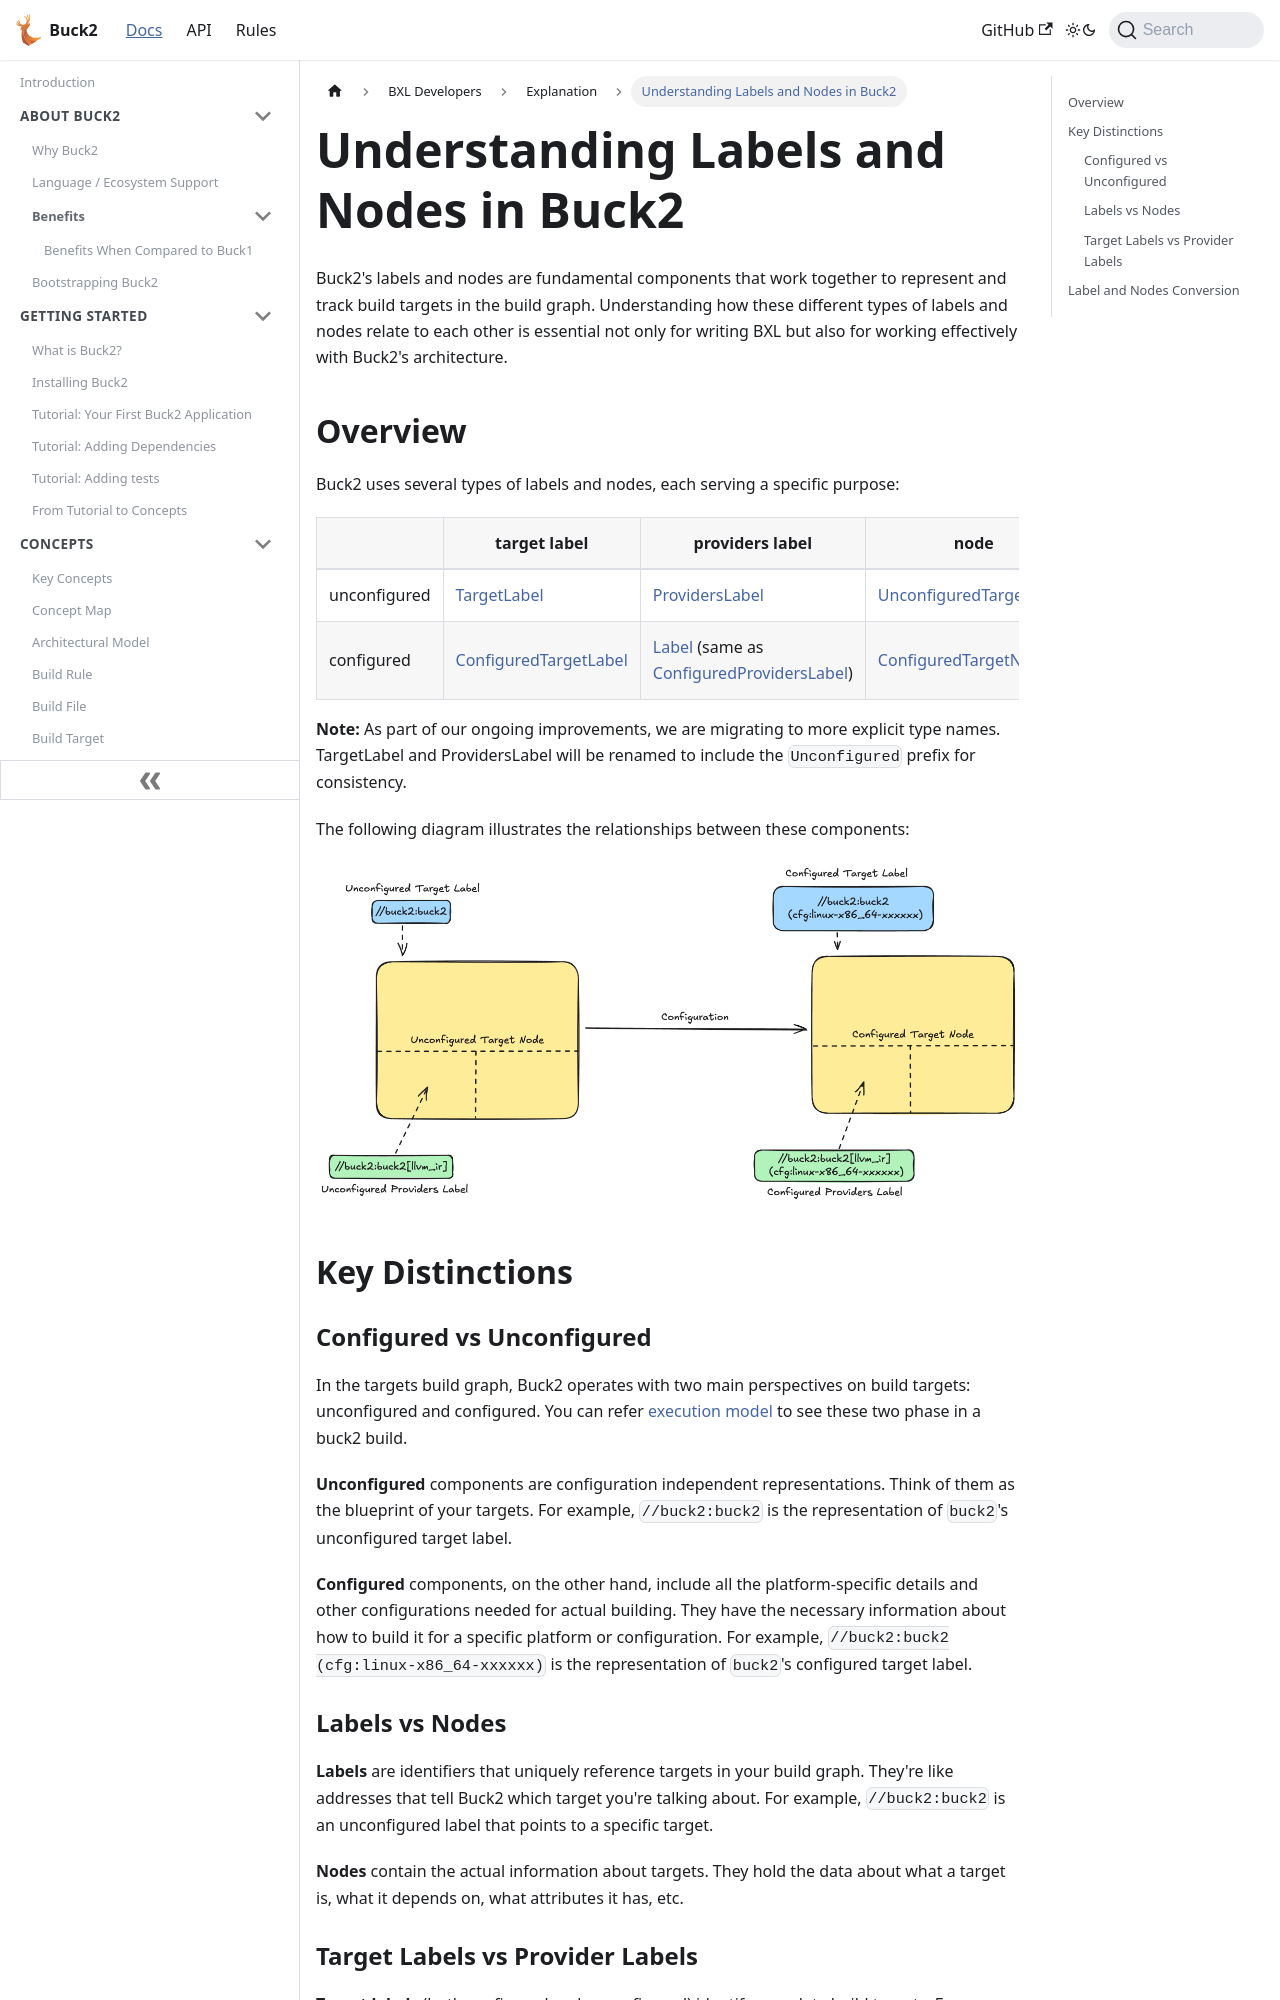

repository: Blindspot22/buck2 · page: docs/bxl/explanation/labels_and_nodes/index.html · generator: docusaurus

---
id: labels_and_nodes
title: Understanding Labels and Nodes in Buck2
---

import useBaseUrl from '@docusaurus/useBaseUrl';

Buck2's labels and nodes are fundamental components that work together to
represent and track build targets in the build graph. Understanding how these
different types of labels and nodes relate to each other is essential not only
for writing BXL but also for working effectively with Buck2's architecture.

## Overview

Buck2 uses several types of labels and nodes, each serving a specific purpose:

|              | target label                                                      | providers label                                                                                                     | node                                                              |
| ------------ | ----------------------------------------------------------------- | ------------------------------------------------------------------------------------------------------------------- | ----------------------------------------------------------------- |
| unconfigured | [TargetLabel](../../../api/build/TargetLabel)                     | [ProvidersLabel](../../../api/build/ProvidersLabel)                                                                 | [UnconfiguredTargetNode](../../../api/bxl/UnconfiguredTargetNode) |
| configured   | [ConfiguredTargetLabel](../../../api/build/ConfiguredTargetLabel) | [Label](../../../api/build/Label) (same as [ConfiguredProvidersLabel](../../../api/build/ConfiguredProvidersLabel)) | [ConfiguredTargetNode](../../../api/bxl/ConfiguredTargetNode)     |

**Note:** As part of our ongoing improvements, we are migrating to more explicit
type names. TargetLabel and ProvidersLabel will be renamed to include the
`Unconfigured` prefix for consistency.

The following diagram illustrates the relationships between these components:

<img src={useBaseUrl('/img/target_node_label_relationship.png')}
alt='justifyContent'/>

## Key Distinctions
